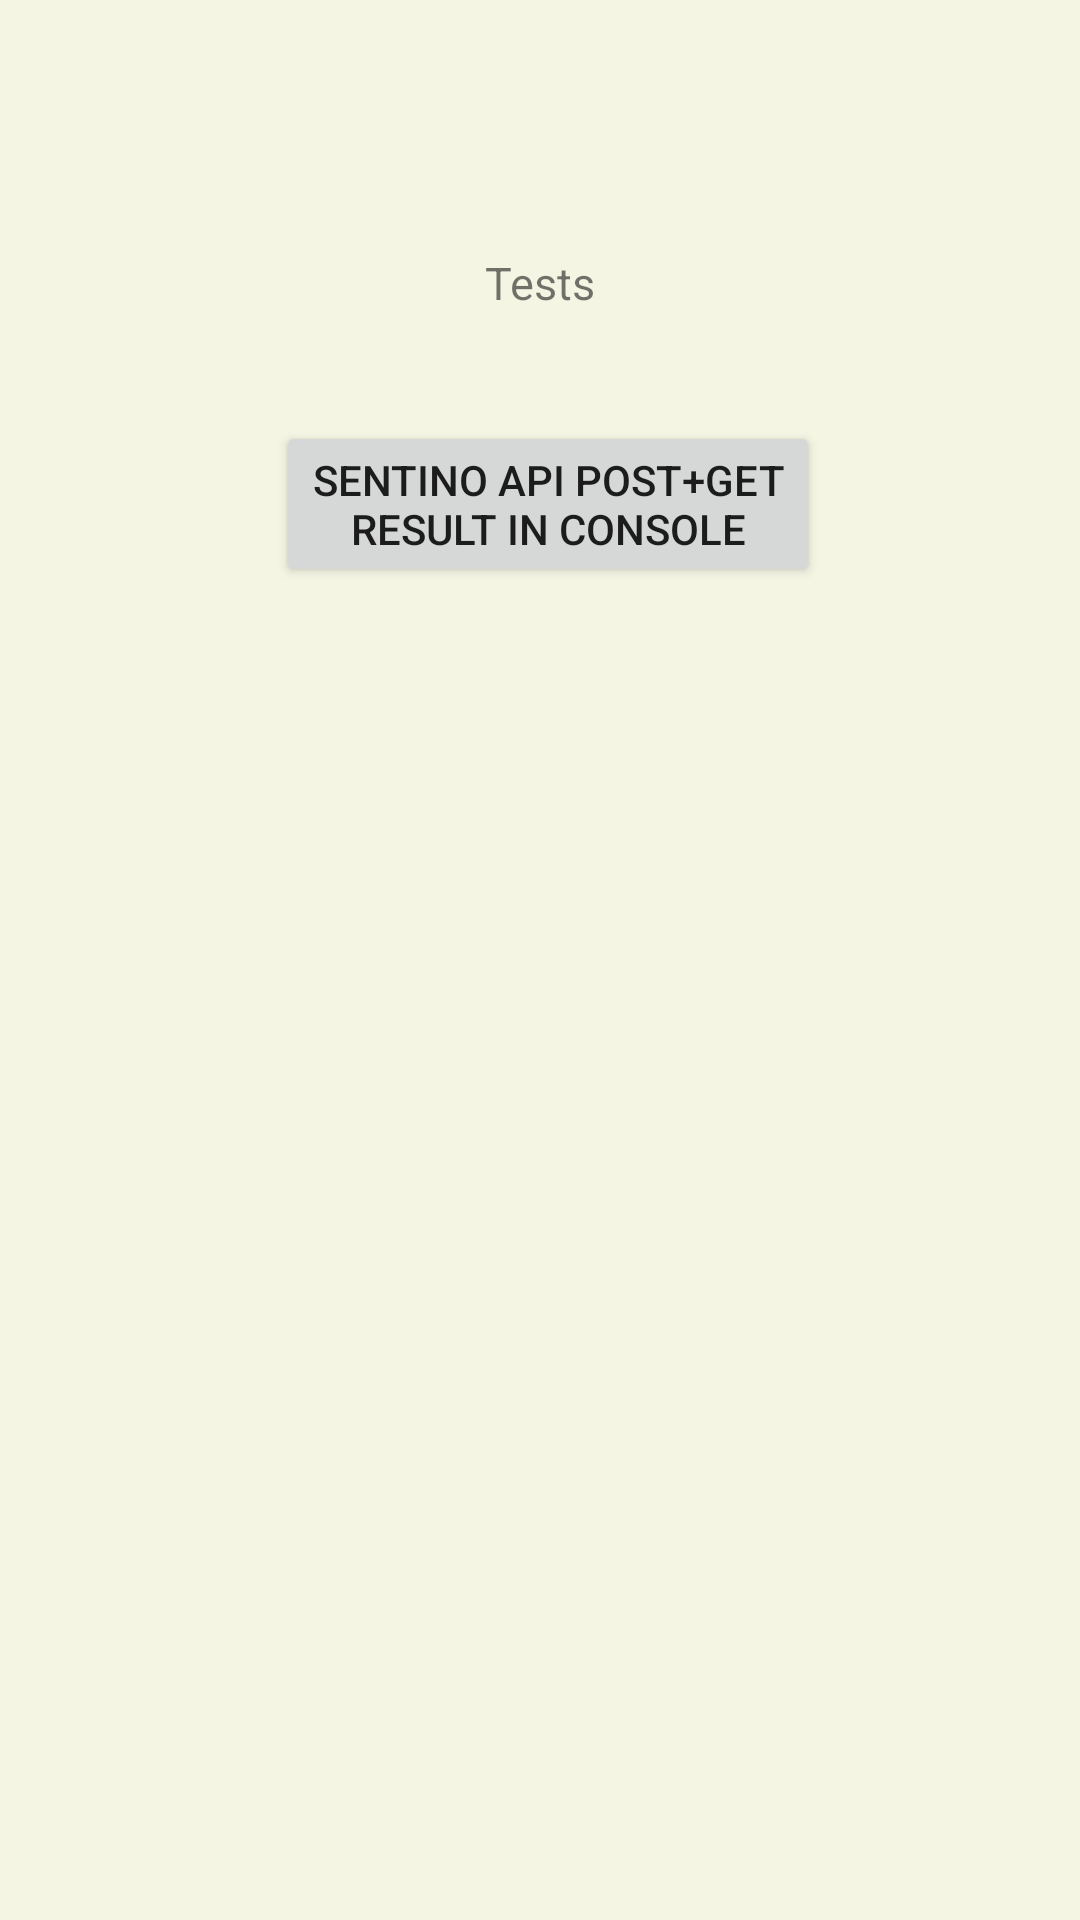

Write the Android layout XML for this screen, with the resource values it uses.
<!-- AndroidManifest.xml: application theme Theme.HavenProject -->
<!-- res/layout/fragment_test.xml -->
<?xml version="1.0" encoding="utf-8"?>
<androidx.constraintlayout.widget.ConstraintLayout xmlns:android="http://schemas.android.com/apk/res/android"
    xmlns:app="http://schemas.android.com/apk/res-auto"
    android:id="@+id/constraintLayout"
    android:layout_width="match_parent"
    android:layout_height="match_parent"
    android:background="#f5f5e4"
    android:textAlignment="center">

    <TextView
        android:id="@+id/mainHeadingTest"
        android:layout_width="wrap_content"
        android:layout_height="wrap_content"
        android:layout_marginTop="84dp"
        android:text="@string/tests"
        android:textSize="15sp"
        app:layout_constraintEnd_toEndOf="parent"
        app:layout_constraintStart_toStartOf="parent"
        app:layout_constraintTop_toTopOf="parent" />

    <Button
        android:id="@+id/button3"
        android:layout_width="wrap_content"
        android:layout_height="wrap_content"
        android:layout_marginStart="92dp"
        android:layout_marginTop="36dp"
        android:onClick="runSentino"
        android:text="@string/sentino_api_post_get_nresult_in_console"
        app:layout_constraintStart_toStartOf="parent"
        app:layout_constraintTop_toBottomOf="@+id/mainHeadingTest" />

</androidx.constraintlayout.widget.ConstraintLayout>
<!-- resources referenced by this layout -->
<resources>
  <string name="sentino_api_post_get_nresult_in_console">Sentino API POST+GET\nresult in console</string>
  <string name="tests">Tests</string>
  <style name="Theme.HavenProject" parent="Theme.MaterialComponents.DayNight.DarkActionBar">
          
              <item name="colorPrimary">@android:color/holo_red_dark</item>
          
              <item name="colorPrimaryVariant">@color/black</item>
          
              <item name="android:statusBarColor" tools:targetApi="l">?attr/colorPrimaryVariant</item>
      </style>
  <color name="black">#FF000000</color>
</resources>
